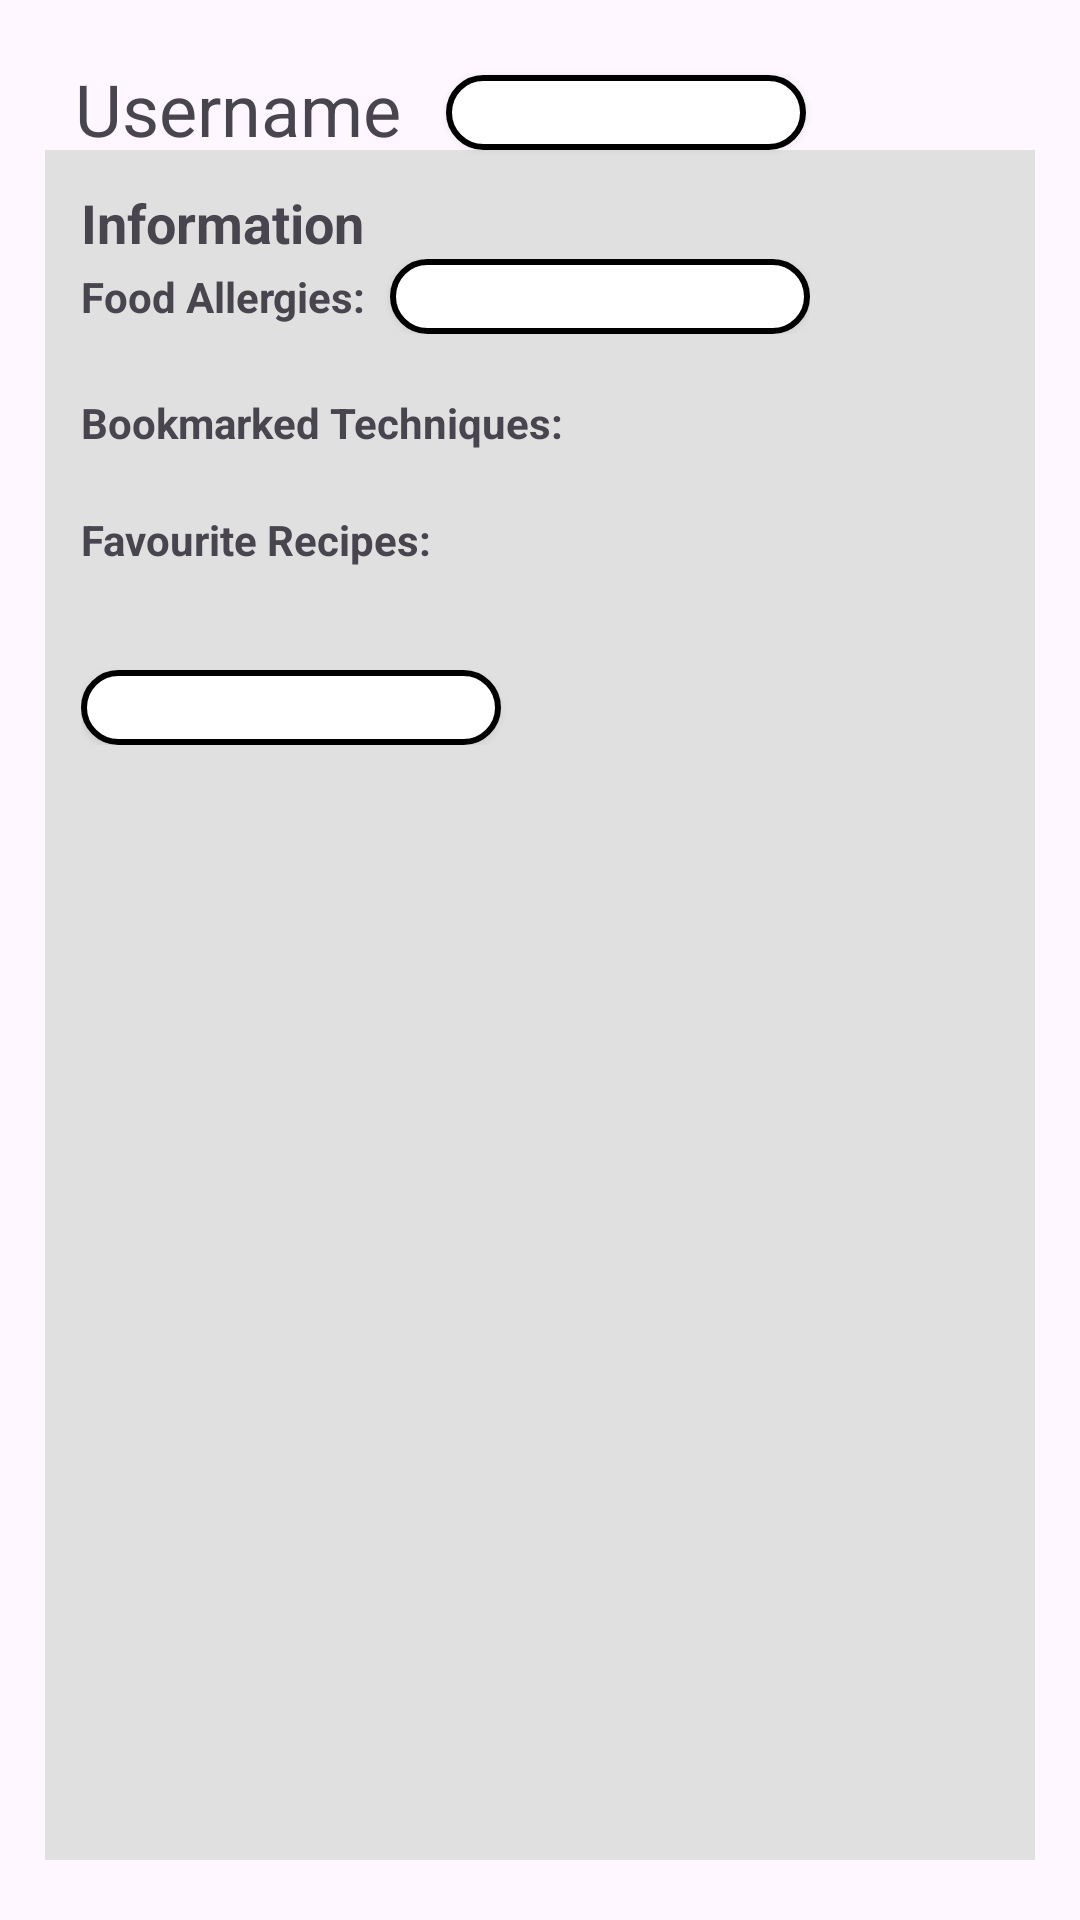

Reconstruct the res/layout file that produces this screen, plus the resources it refers to.
<!-- AndroidManifest.xml: application theme Theme.MyApplication -->
<!-- res/layout/fragment_profile.xml -->
<?xml version="1.0" encoding="utf-8"?>
<FrameLayout xmlns:android="http://schemas.android.com/apk/res/android"
    xmlns:tools="http://schemas.android.com/tools"
    android:id="@+id/fragment_profile"
    android:layout_width="match_parent"
    android:layout_height="match_parent"
    tools:context=".activities.TechniqueFragment"
    android:paddingHorizontal="15dp"
    android:paddingVertical="20dp"
    android:background="@color/timberWolf">

    <androidx.constraintlayout.widget.ConstraintLayout
        xmlns:android="http://schemas.android.com/apk/res/android"
        xmlns:app="http://schemas.android.com/apk/res-auto"
        android:id="@+id/main"
        android:layout_width="match_parent"
        android:layout_height="match_parent">

        <TextView
            android:id="@+id/username"
            android:layout_width="wrap_content"
            android:layout_height="wrap_content"
            android:text="Username"
            android:textSize="24sp"
            android:paddingTop="0dp"
            android:paddingStart="10dp"
            app:layout_constraintStart_toStartOf="parent"
            app:layout_constraintTop_toTopOf="parent" />

        <androidx.appcompat.widget.AppCompatButton
            android:id="@+id/btn_edit_profile"
            android:layout_width="120dp"
            android:layout_height="25dp"
            android:text="Edit Details"
            app:layout_constraintStart_toEndOf="@+id/username"
            app:layout_constraintTop_toTopOf="@+id/username"
            android:layout_marginStart="15dp"
            android:layout_marginTop="5dp"
            android:textColor="@color/white"
            android:background="@drawable/style_rounded_et"
            android:backgroundTint="@color/caribbeanCurrent"/>

        <ScrollView
            android:id="@+id/scrollView"
            android:layout_width="0dp"
            android:layout_height="0dp"
            android:background="#E0E0E0"
            android:padding="12dp"
            app:layout_constraintTop_toBottomOf="@+id/btn_edit_profile"
            app:layout_constraintBottom_toBottomOf="parent"
            app:layout_constraintStart_toStartOf="parent"
            app:layout_constraintEnd_toEndOf="parent">

            <LinearLayout
                android:layout_width="match_parent"
                android:layout_height="wrap_content"
                android:orientation="vertical">

                <TextView
                    android:id="@+id/information"
                    android:layout_width="wrap_content"
                    android:layout_height="wrap_content"
                    android:text="Information"
                    android:textSize="18sp"
                    android:textStyle="bold" />

                <LinearLayout
                    android:layout_width="wrap_content"
                    android:layout_height="wrap_content"
                    android:orientation="horizontal">

                    <TextView
                        android:id="@+id/food_allergies"
                        android:layout_width="wrap_content"
                        android:layout_height="wrap_content"
                        android:text="Food Allergies:"
                        android:textStyle="bold" />

                    <androidx.appcompat.widget.AppCompatButton
                        android:id="@+id/btn_edit_allergies"
                        android:layout_width="140dp"
                        android:layout_height="25dp"
                        android:text="Edit Allergies"
                        android:layout_marginStart="8dp"
                        android:textColor="@color/white"
                        android:background="@drawable/style_rounded_et"
                        android:backgroundTint="@color/caribbeanCurrent"/>
                </LinearLayout>

                <LinearLayout
                    android:id="@+id/allergies_container"
                    android:layout_width="match_parent"
                    android:layout_height="wrap_content"
                    android:orientation="vertical"
                    android:layout_marginStart="0dp"
                    android:layout_marginTop="4dp" />

                <TextView
                    android:id="@+id/bookmarked_techniques_title"
                    android:layout_width="wrap_content"
                    android:layout_height="wrap_content"
                    android:text="Bookmarked Techniques:"
                    android:textStyle="bold"
                    android:layout_marginTop="16dp" />

                <LinearLayout
                    android:id="@+id/bookmarked_techniques_container"
                    android:layout_width="match_parent"
                    android:layout_height="wrap_content"
                    android:orientation="vertical"
                    android:layout_marginStart="0dp"
                    android:layout_marginTop="4dp" />

                <TextView
                    android:id="@+id/favorite_recipes_title"
                    android:layout_width="wrap_content"
                    android:layout_height="wrap_content"
                    android:text="Favourite Recipes:"
                    android:textStyle="bold"
                    android:layout_marginTop="16dp" />

                <LinearLayout
                    android:id="@+id/favorite_recipes_container"
                    android:layout_width="match_parent"
                    android:layout_height="wrap_content"
                    android:orientation="vertical"
                    android:layout_marginStart="0dp"
                    android:layout_marginTop="4dp" />

                <androidx.appcompat.widget.AppCompatButton
                    android:id="@+id/btn_logout"
                    android:layout_width="140dp"
                    android:layout_height="25dp"
                    android:layout_marginTop="30dp"
                    android:text="Log Out"
                    android:textColor="@color/white"
                    android:background="@drawable/style_rounded_et"
                    android:backgroundTint="@color/caribbeanCurrent"/>
            </LinearLayout>
        </ScrollView>
    </androidx.constraintlayout.widget.ConstraintLayout>
</FrameLayout>
<!-- resources referenced by this layout -->
<resources>
  <color name="white">#FFFFFFFF</color>
  <!-- drawable style_rounded_et (drawable) -->
  <?xml version="1.0" encoding="utf-8"?>
  <shape xmlns:android="http://schemas.android.com/apk/res/android">
      <solid android:color="#FFFFFF"/>
      <corners
          android:bottomRightRadius="15dp"
          android:bottomLeftRadius="15dp"
          android:topLeftRadius="15dp"
          android:topRightRadius="15dp"
  
          />
      <stroke
          android:color="#000000"
          android:width="2dp">
      </stroke>
  </shape>
  <style name="Theme.MyApplication" parent="Base.Theme.MyApplication" />
  <style name="Base.Theme.MyApplication" parent="Theme.Material3.DayNight.NoActionBar">
          <item name="android:buttonBarButtonStyle">@style/BorderlessButton</item>
      </style>
  <style name="BorderlessButton" parent="Widget.AppCompat.Button.Borderless">
          <item name="android:background">@drawable/selector_recipe_details_btn</item>
          <item name="android:textStyle">bold</item>
      </style>
</resources>
